Run: headless pygame with SDL's dummy video driver; simulated clock (each Clock.tick advances the game by its frame time, no real sleeping); random seed 0; keys injected as events and as key.get_pressed() state; no mouse input.
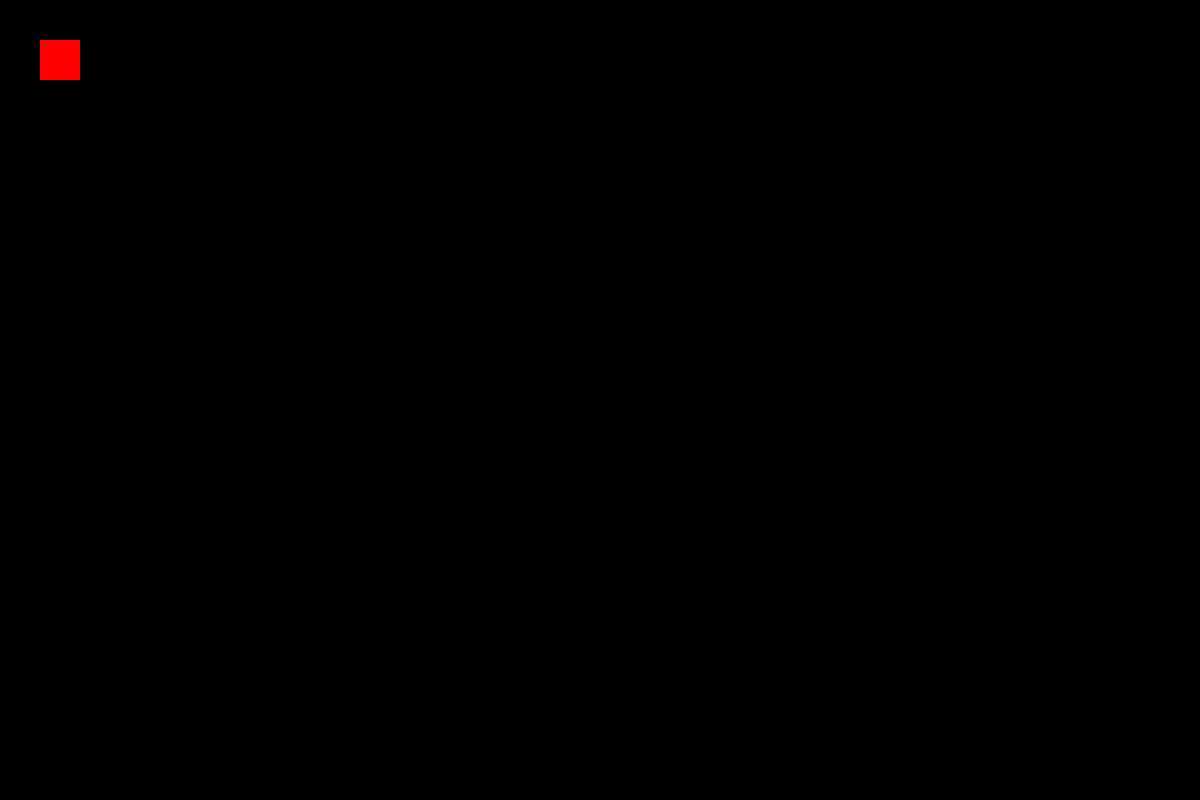
Frame 1 of 4 · flips 1–60 · no input
Frame 2 of 4 · flips 61–180 · tapped SPACE, RETURN · held RIGHT (→), D · screen unchanged from frame 1, image omitted
Frame 3 of 4 · flips 181–300 · held DOWN (↓), S · screen unchanged from frame 2, image omitted
Frame 4 of 4 · flips 301–420 · held LEFT (←), A, UP (↑), W · screen unchanged from frame 3, image omitted

The pygame program that drew these frames:

import pygame
from pygame.math import Vector2 as vec2

# Constants
WINDOW_WIDTH = 1200
WINDOW_HEIGHT = 800
SCREEN_WIDTH = 300
SCREEN_HEIGHT = 200
FPS = 60

# Initialize pygame
pygame.init()

# Base class
class DiceGame:
    def __init__(self):
        pygame.display.set_caption('Totally Orginal Dice Game')

        # Declare window display surface and screen surface
        self.window = pygame.display.set_mode((WINDOW_WIDTH, WINDOW_HEIGHT))
        self.screen = pygame.Surface((SCREEN_WIDTH, SCREEN_HEIGHT))
    
    def update(self):
        pass

    def draw(self):
        self.screen.fill((0,0,0)) # Clear screen

        pygame.draw.rect(self.screen, (255, 0, 0), (10, 10, 10, 10))

    def run(self):
        running = True
        clock = pygame.time.Clock() # To enforce FPS

        while running:
            for event in pygame.event.get():
                if event.type == pygame.QUIT: # Check if window is exited
                    running = False
            
            self.update()
            self.draw()

            # Scale screen to fit window and blit, then update window
            pygame.transform.scale(self.screen, (WINDOW_WIDTH, WINDOW_HEIGHT), self.window)
            pygame.display.flip()
            clock.tick(FPS)



if __name__ == '__main__':
    dc = DiceGame()
    dc.run()
